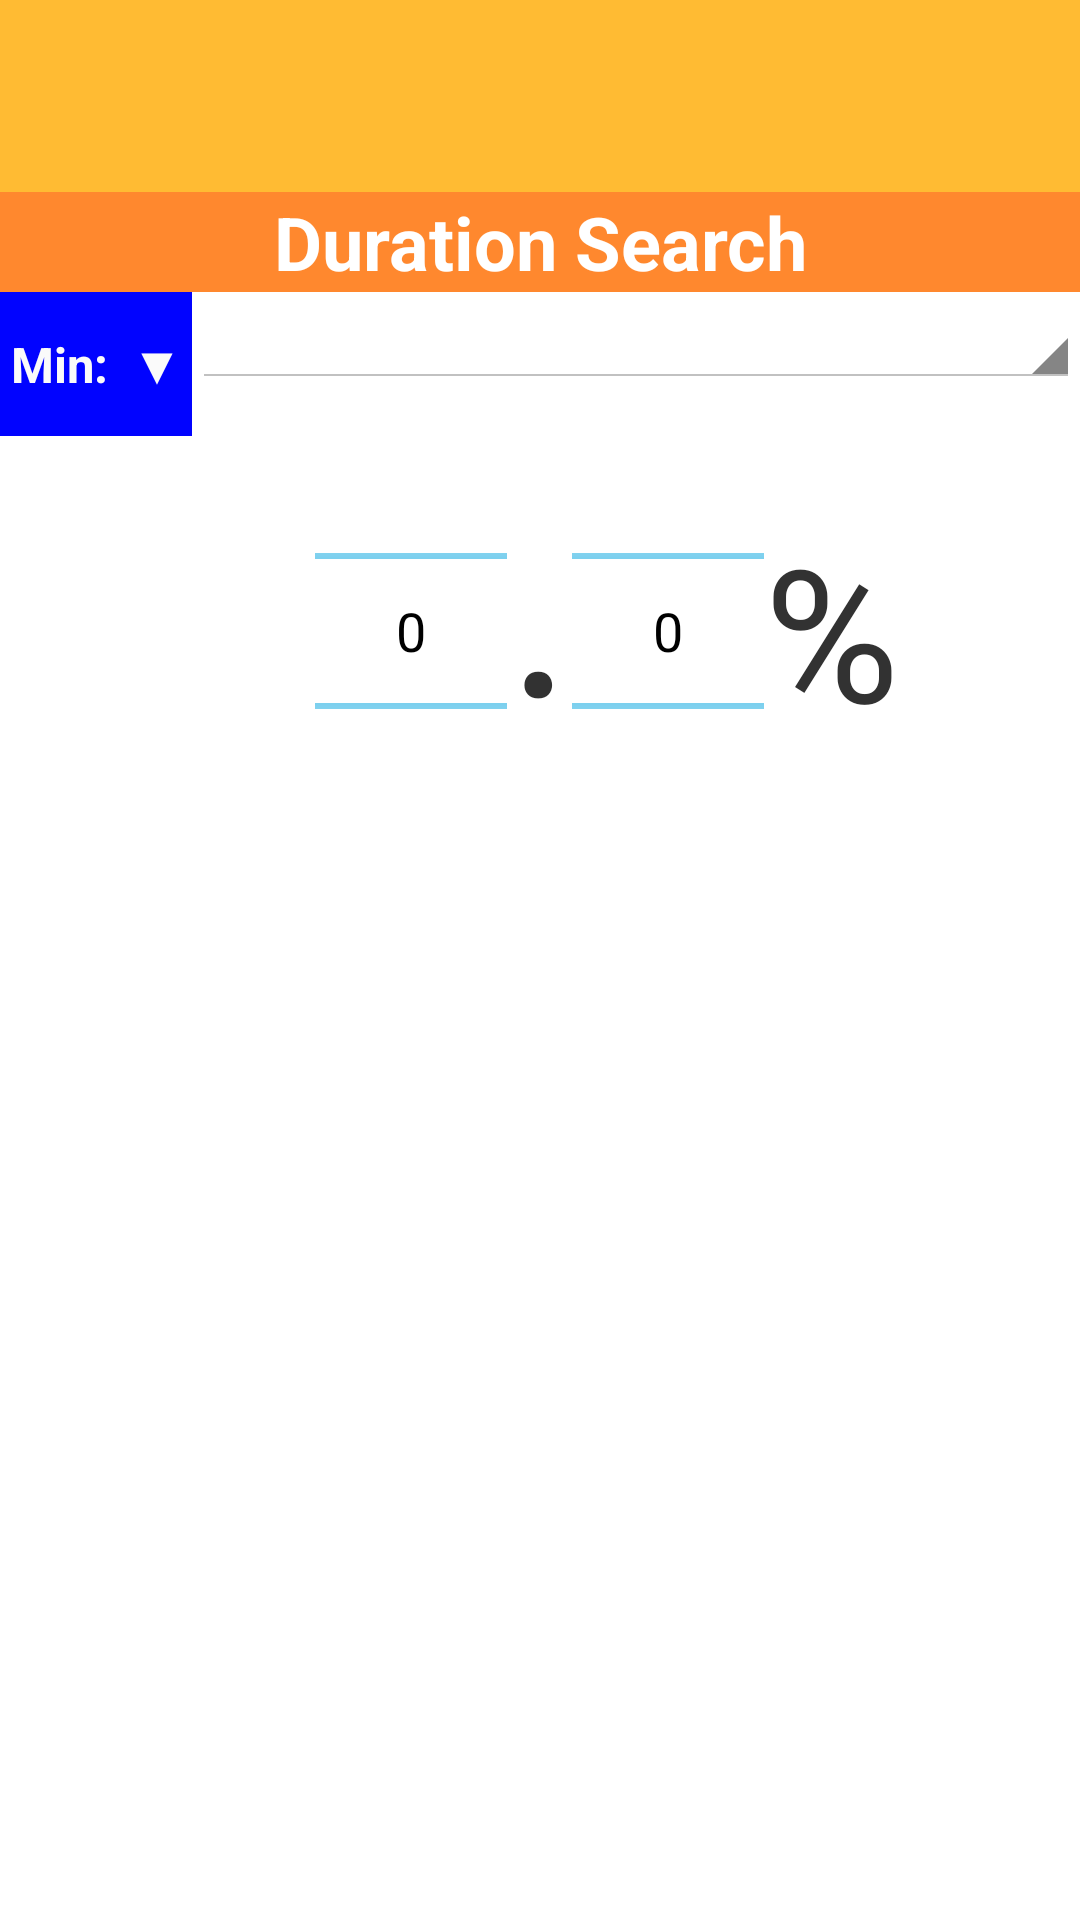

The Android layout XML behind this screen, and the referenced resources:
<!-- AndroidManifest.xml: application theme android:Theme.Holo.Light -->
<!-- res/layout/dialog_search.xml -->
<?xml version="1.0" encoding="utf-8"?>
<LinearLayout xmlns:android="http://schemas.android.com/apk/res/android"
    android:layout_width="250dp"
    android:layout_height="400dp"
    android:orientation="vertical">

    <ImageView
        android:layout_width="match_parent"
        android:layout_height="64dp"
        android:background="#FFFFBB33"
        android:contentDescription="@string/app_name"
        android:scaleType="center"
        android:src="@drawable/ic_launcher" />

    <TextView
        android:id="@+id/dialog_title"
        android:layout_width="match_parent"
        android:layout_height="wrap_content"
        android:gravity="center"
        android:text="@string/duration"
        android:textSize="12pt"
        android:textStyle="bold"
        android:background="#ffff882e"
        android:textColor="#FFFFFF"/>

    <LinearLayout
        android:layout_width="match_parent"
        android:layout_height="wrap_content"
        android:layout_gravity="center_horizontal">

        <ToggleButton
            android:id="@+id/toggle_min_max"
            android:layout_width="wrap_content"
            android:layout_height="wrap_content"
            android:background="@drawable/min_max_toggle"
            android:textColor="#fafafa"
            android:textOff="@string/toggle_min"
            android:textOn="@string/toggle_max"
            android:textSize="8pt"
            android:textStyle="bold" />


        <Spinner
            android:id="@+id/duration"
            android:layout_width="match_parent"
            android:layout_height="wrap_content"
            />
    </LinearLayout>


    <RelativeLayout
        android:layout_width="match_parent"
        android:layout_height="wrap_content"
        android:layout_gravity="center_horizontal">


        <TextView
            android:id="@+id/txt_floating_point"
            android:layout_width="wrap_content"
            android:layout_height="130dp"
            android:layout_centerHorizontal="true"
            android:gravity="top"
            android:text="."
            android:textSize="40pt" />

        <NumberPicker
            android:id="@+id/picker_float"
            android:layout_width="wrap_content"
            android:layout_height="130dp"
            android:layout_alignParentTop="true"
            android:layout_toRightOf="@id/txt_floating_point"
            android:saveEnabled="true" />

        <TextView
            android:id="@+id/txt_percentage"
            android:layout_width="wrap_content"
            android:layout_height="130dp"
            android:layout_alignBottom="@id/picker_float"
            android:layout_toEndOf="@id/picker_float"
            android:layout_toRightOf="@id/picker_float"
            android:gravity="center_vertical"
            android:text="%"
            android:textSize="30pt" />

        <NumberPicker
            android:id="@+id/picker_decimal"
            android:layout_width="wrap_content"
            android:layout_height="130dp"

            android:saveEnabled="true"
            android:layout_alignParentTop="true"
            android:layout_toLeftOf="@+id/txt_floating_point"
            android:layout_toStartOf="@+id/txt_floating_point" />
    </RelativeLayout>

</LinearLayout>
<!-- resources referenced by this layout -->
<resources>
  <!-- drawable min_max_toggle (drawable) -->
  <?xml version="1.0" encoding="utf-8"?>
  <selector xmlns:android="http://schemas.android.com/apk/res/android">
      <item android:state_checked="false" android:drawable="@color/min"  />
      <item android:state_checked="true" android:drawable="@color/max"  />
  </selector>
  <string name="app_name">Your Stock</string>
  <string name="duration">Duration Search</string>
  <string name="toggle_max">Max:  ▲</string>
  <string name="toggle_min">Min:  ▼</string>
  <color name="min">#fe0003ff</color>
  <color name="max">#ffff1b0e</color>
</resources>
